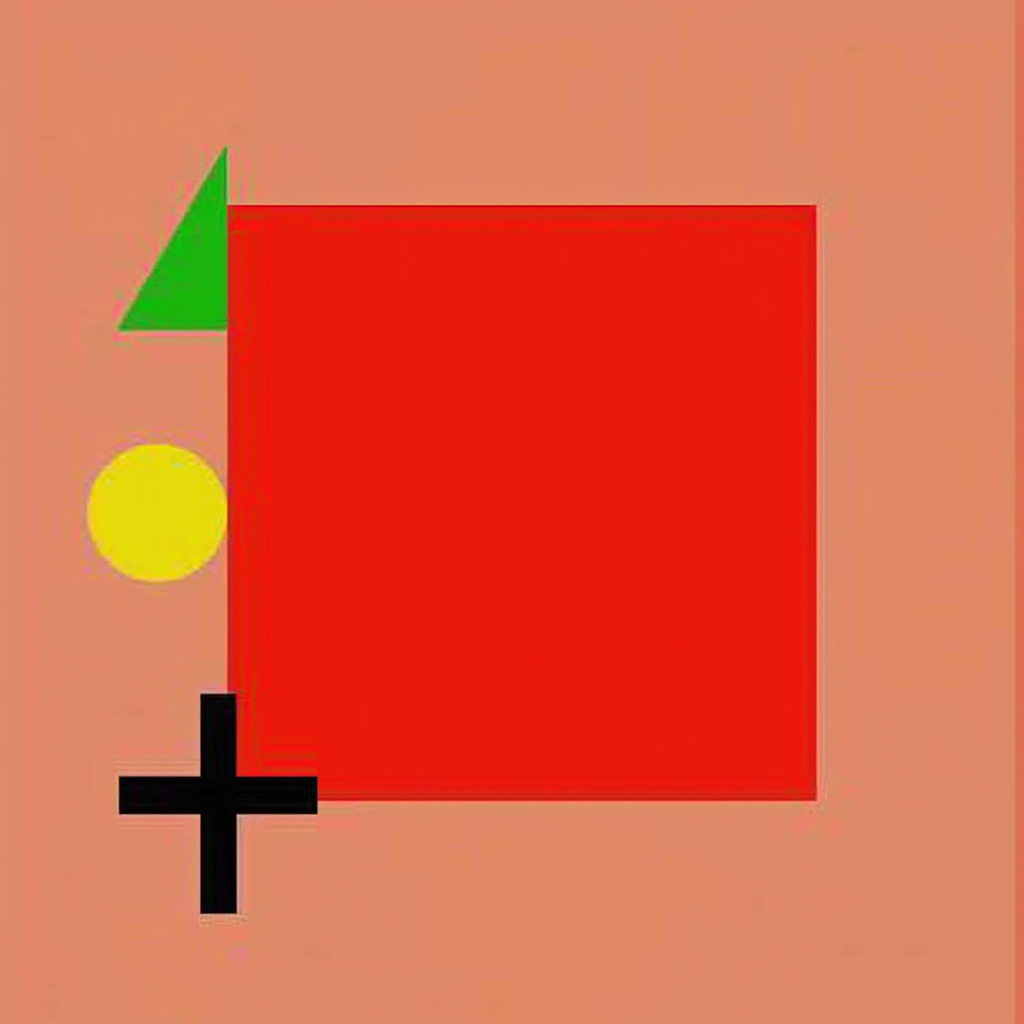
Generation parameters embedded in this image by ComfyUI (PNG 'prompt' text chunk: the API-format workflow graph, JSON):
{"5":{"inputs":{"width":1024,"height":1024,"batch_size":1},"class_type":"EmptyLatentImage"},"6":{"inputs":{"text":"A red square. To the left of the square is a green triangle. Above the triangle is a yellow circle. Under the circle is a black cross.","clip":["11",0]},"class_type":"CLIPTextEncode"},"8":{"inputs":{"samples":["13",0],"vae":["10",0]},"class_type":"VAEDecode"},"9":{"inputs":{"filename_prefix":"ComfyUI","images":["8",0]},"class_type":"SaveImage"},"10":{"inputs":{"vae_name":"ae.sft"},"class_type":"VAELoader"},"11":{"inputs":{"clip_name1":"t5xxl_fp16.safetensors","clip_name2":"clip_l.safetensors","type":"flux"},"class_type":"DualCLIPLoader"},"12":{"inputs":{"unet_name":"flux1-dev.sft","weight_dtype":"default"},"class_type":"UNETLoader"},"13":{"inputs":{"noise":["25",0],"guider":["22",0],"sampler":["16",0],"sigmas":["17",0],"latent_image":["5",0]},"class_type":"SamplerCustomAdvanced"},"16":{"inputs":{"sampler_name":"euler"},"class_type":"KSamplerSelect"},"17":{"inputs":{"scheduler":"simple","steps":20,"denoise":1.0,"model":["12",0]},"class_type":"BasicScheduler"},"22":{"inputs":{"model":["12",0],"conditioning":["6",0]},"class_type":"BasicGuider"},"25":{"inputs":{"noise_seed":1036939154890219},"class_type":"RandomNoise"}}